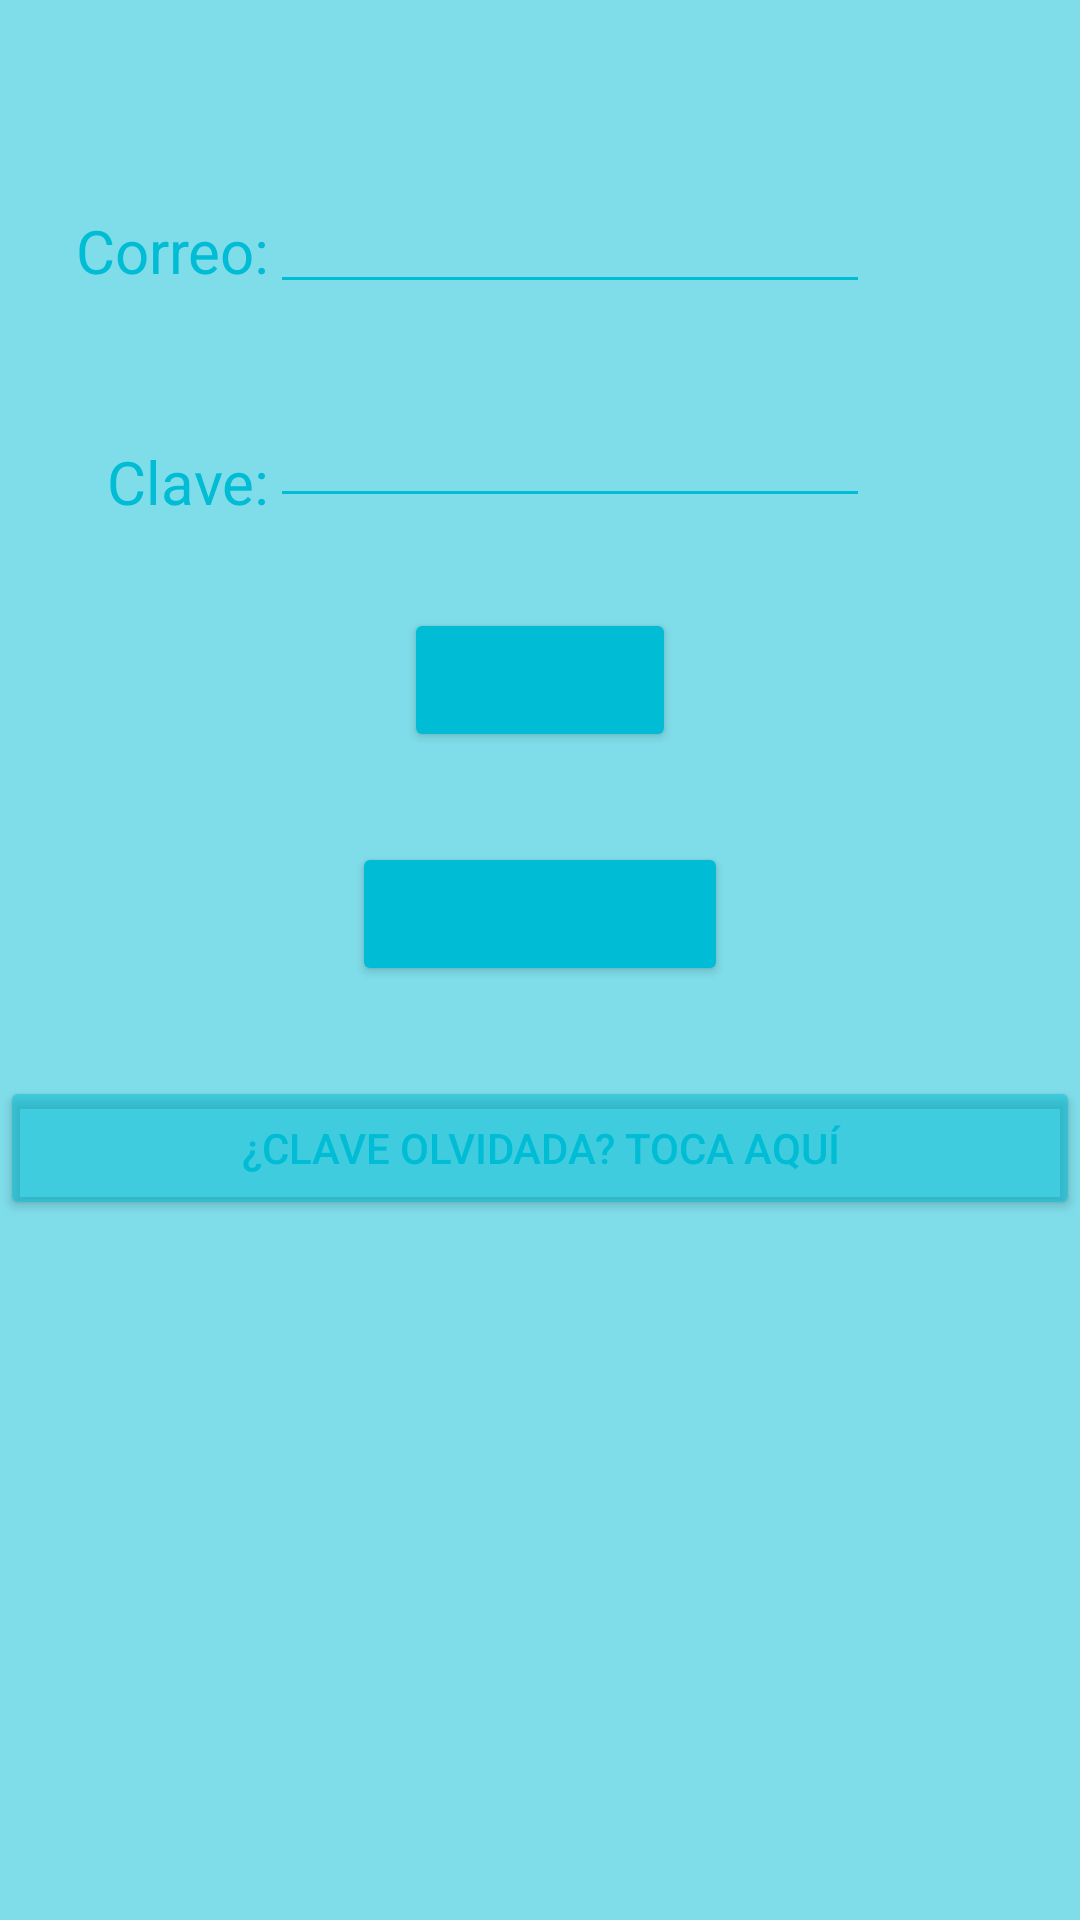

Produce the Android XML layout that renders to this screen, including the resource entries it uses.
<!-- AndroidManifest.xml: application theme Theme.InmobiliariaLaboratorio3 -->
<!-- res/layout/activity_login.xml -->
<?xml version="1.0" encoding="utf-8"?>
<androidx.constraintlayout.widget.ConstraintLayout xmlns:android="http://schemas.android.com/apk/res/android"
    xmlns:tools="http://schemas.android.com/tools"
    android:layout_width="match_parent"
    android:layout_height="match_parent"
    xmlns:app="http://schemas.android.com/apk/res-auto"
    tools:context=".ui.Login">

    <TextView
        android:layout_width="wrap_content"
        android:layout_height="wrap_content"
        android:text="Correo:"
        android:inputType="textEmailAddress"
        app:layout_constraintEnd_toStartOf="@+id/CampoUsuario"
        app:layout_constraintTop_toTopOf="parent"
        android:layout_marginTop="70dp"
        android:layout_marginStart="40dp"
        android:textSize="20dp"
        android:id="@+id/EtiquetaUsuario"/>

    <EditText
        android:layout_width="200dp"
        android:layout_height="wrap_content"
        android:id="@+id/CampoUsuario"
        app:layout_constraintEnd_toEndOf="parent"
        app:layout_constraintStart_toStartOf="parent"
        android:layout_marginTop="60dp"
        android:layout_marginStart="20dp"
        app:layout_constraintTop_toTopOf="parent"
        android:backgroundTint="?attr/colorSecondary"/>

    <TextView
        android:layout_width="wrap_content"
        android:layout_height="wrap_content"
        android:text="Clave:"
        app:layout_constraintEnd_toStartOf="@id/CampoContraseña"
        app:layout_constraintTop_toBottomOf="@id/EtiquetaUsuario"
        android:layout_marginTop="50dp"
        android:layout_marginStart="40dp"
        android:textSize="20dp"
        android:id="@+id/EtiquetaContraseña"/>

    <EditText
        android:layout_width="200dp"
        android:layout_height="wrap_content"
        android:inputType="textPassword"
        android:id="@+id/CampoContraseña"
        app:layout_constraintEnd_toEndOf="parent"
        app:layout_constraintStart_toStartOf="parent"
        android:layout_marginTop="30dp"
        android:layout_marginStart="20dp"
        android:backgroundTint="?attr/colorSecondary"
        app:layout_constraintTop_toBottomOf="@id/CampoUsuario"/>

    <Button
        android:layout_width="wrap_content"
        android:layout_height="wrap_content"
        android:text="Ingresar"
        android:id="@+id/SubmitLogin"
        android:backgroundTint="?attr/colorSecondary"
        app:layout_constraintTop_toBottomOf="@id/CampoContraseña"
        app:layout_constraintStart_toStartOf="parent"
        app:layout_constraintEnd_toEndOf="parent"
        android:layout_marginTop="30dp"
        />
    <Button
        android:layout_width="wrap_content"
        android:layout_height="wrap_content"
        android:text="Nueva cuenta"
        android:backgroundTint="?attr/colorSecondary"
        android:id="@+id/CrearNuevaCuenta"
        app:layout_constraintTop_toBottomOf="@id/SubmitLogin"
        app:layout_constraintStart_toStartOf="parent"
        app:layout_constraintEnd_toEndOf="parent"
        android:layout_marginTop="30dp"
        />

    <Button
        android:layout_width="match_parent"
        android:layout_height="wrap_content"
        app:layout_constraintTop_toBottomOf="@id/CrearNuevaCuenta"
        android:id="@+id/BotonClaveOlvidada"
        android:text="¿Clave olvidada? Toca aquí"
        android:backgroundTint="?attr/colorSecondaryVariant"
        android:layout_marginTop="30dp"/>

</androidx.constraintlayout.widget.ConstraintLayout>
<!-- resources referenced by this layout -->
<resources>
  <style name="Theme.InmobiliariaLaboratorio3" parent="Theme.MaterialComponents.DayNight.DarkActionBar">
          
          <item name="colorPrimary">#00C69D</item>
          <item name="colorPrimaryVariant">#00FFCA</item>
          <item name="colorOnPrimary">@color/white</item>
          
          <item name="colorSecondary">#00BCD4</item>
          <item name="colorSecondaryVariant">#8000BCD4</item>
          <item name="colorOnSecondary">@color/black</item>
          
          <item name="android:statusBarColor">?attr/colorPrimary</item>
          <item name="android:backgroundTint">?attr/colorSecondaryVariant</item>
          <item name="android:iconTint">@color/black</item>
          <item name="android:buttonTint">?attr/colorSecondary</item>
          <item name="android:textColor">?attr/colorSecondary</item>
          <item name="android:drawableTint">?attr/colorPrimary</item>
  
          
      </style>
  <!-- not gathered from this repository: default colours our renderer supplied (Android Studio template values) -->
  <color name="black">#FF000000</color>
  <color name="white">#FFFFFFFF</color>
</resources>
